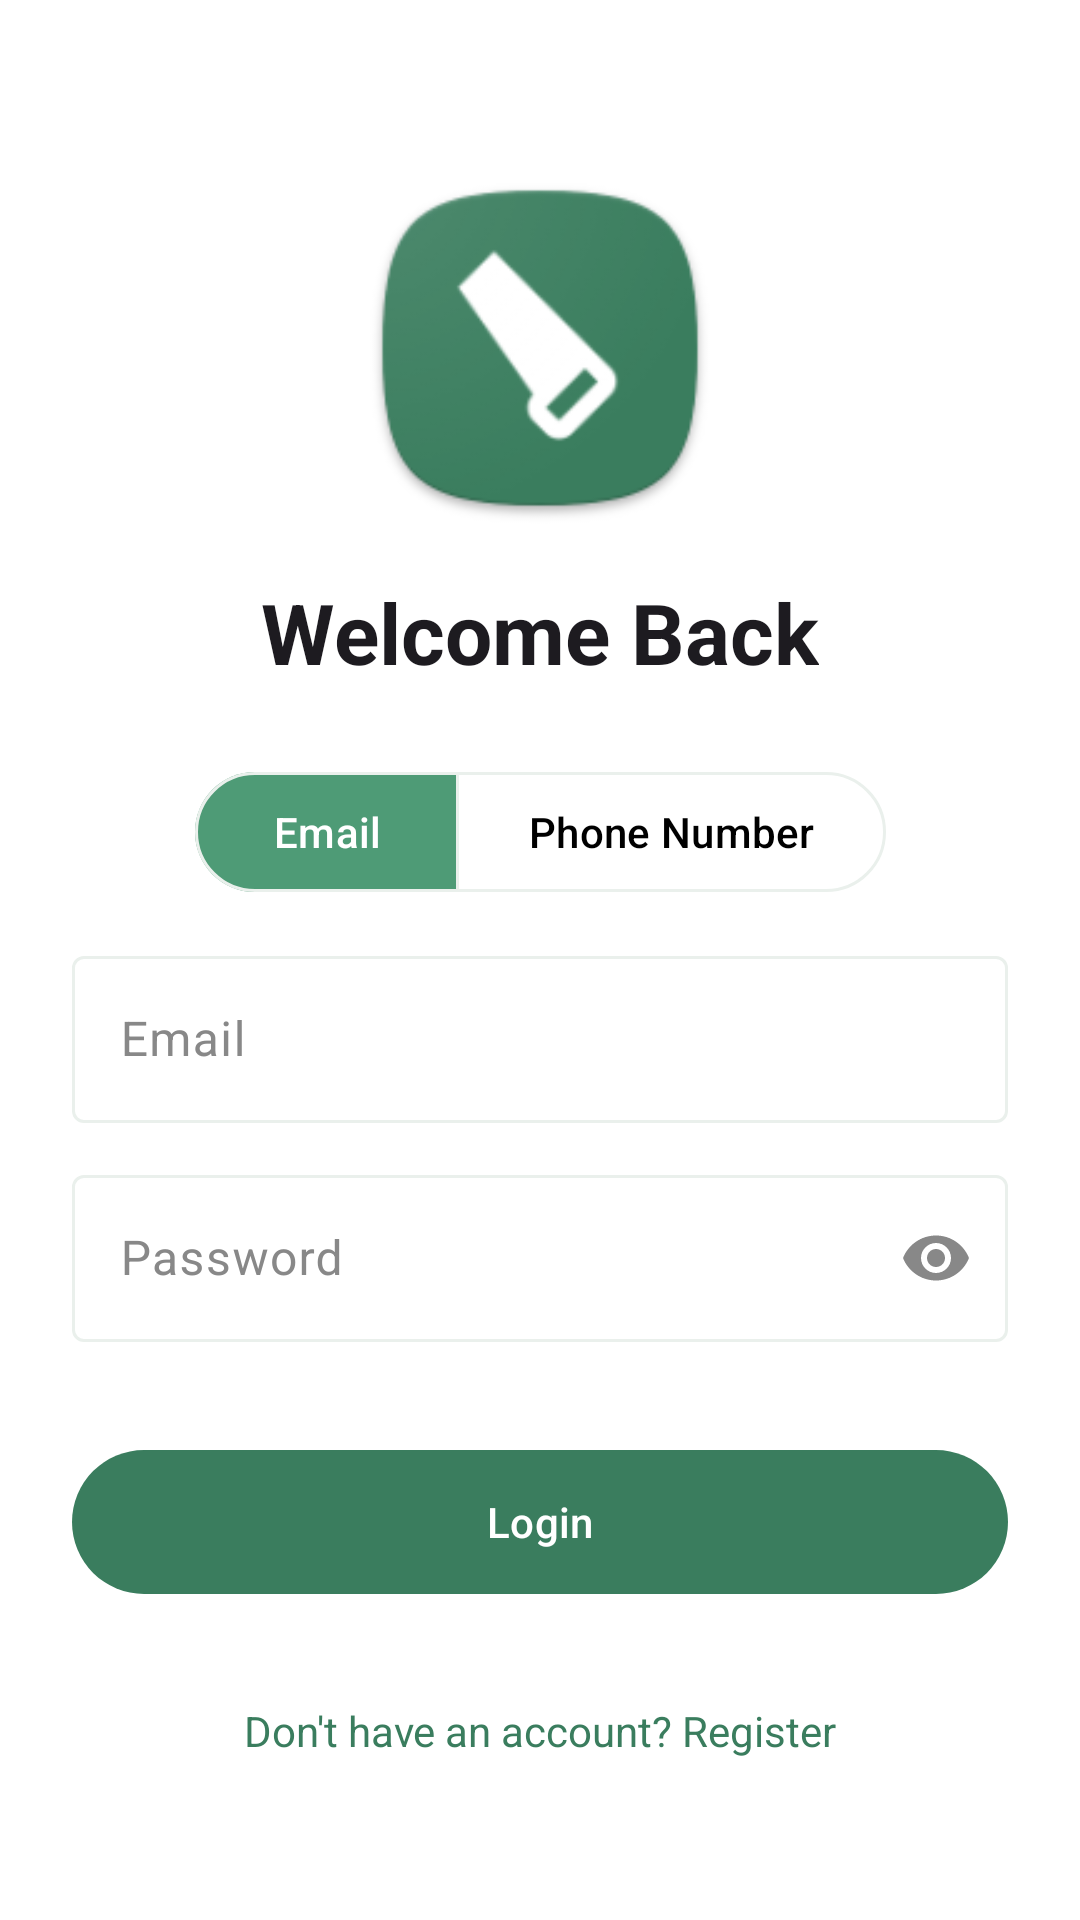

This screen was rendered from an Android layout file. Write that file and the resources it references.
<!-- AndroidManifest.xml: application theme Theme.KashtaKala -->
<!-- res/layout/fragment_auth.xml -->
<?xml version="1.0" encoding="utf-8"?>
<ScrollView xmlns:android="http://schemas.android.com/apk/res/android"
    xmlns:app="http://schemas.android.com/apk/res-auto"
    android:layout_width="match_parent"
    android:layout_height="match_parent"
    android:fillViewport="true"
    android:background="?attr/colorSurface">

    <androidx.constraintlayout.widget.ConstraintLayout
        android:layout_width="match_parent"
        android:layout_height="wrap_content"
        android:padding="24dp">

        <ImageView
            android:id="@+id/iv_logo"
            android:layout_width="120dp"
            android:layout_height="120dp"
            android:layout_marginTop="32dp"
            android:src="@mipmap/ic_launcher"
            app:layout_constraintEnd_toEndOf="parent"
            app:layout_constraintStart_toStartOf="parent"
            app:layout_constraintTop_toTopOf="parent" />

        <TextView
            android:id="@+id/tv_title"
            android:layout_width="wrap_content"
            android:layout_height="wrap_content"
            android:layout_marginTop="16dp"
            android:text="@string/title_login"
            android:textAppearance="@style/TextAppearance.Material3.HeadlineMedium"
            android:textStyle="bold"
            app:layout_constraintEnd_toEndOf="parent"
            app:layout_constraintStart_toStartOf="parent"
            app:layout_constraintTop_toBottomOf="@id/iv_logo" />

        <com.google.android.material.button.MaterialButtonToggleGroup
            android:id="@+id/toggle_auth_type"
            android:layout_width="wrap_content"
            android:layout_height="wrap_content"
            android:layout_marginTop="24dp"
            app:checkedButton="@+id/btn_mode_email"
            app:layout_constraintEnd_toEndOf="parent"
            app:layout_constraintStart_toStartOf="parent"
            app:layout_constraintTop_toBottomOf="@id/tv_title"
            app:singleSelection="true">

            <com.google.android.material.button.MaterialButton
                android:id="@+id/btn_mode_email"
                style="@style/Widget.Material3.Button.OutlinedButton"
                android:layout_width="wrap_content"
                android:layout_height="wrap_content"
                android:text="@string/hint_email" />

            <com.google.android.material.button.MaterialButton
                android:id="@+id/btn_mode_phone"
                style="@style/Widget.Material3.Button.OutlinedButton"
                android:layout_width="wrap_content"
                android:layout_height="wrap_content"
                android:text="@string/hint_phone" />
        </com.google.android.material.button.MaterialButtonToggleGroup>

        <com.google.android.material.textfield.TextInputLayout
            android:id="@+id/til_name"
            style="@style/Widget.Material3.TextInputLayout.OutlinedBox"
            android:layout_width="match_parent"
            android:layout_height="wrap_content"
            android:layout_marginTop="24dp"
            android:hint="@string/hint_name"
            android:visibility="gone"
            app:layout_constraintTop_toBottomOf="@id/toggle_auth_type">

            <com.google.android.material.textfield.TextInputEditText
                android:id="@+id/et_name"
                android:layout_width="match_parent"
                android:layout_height="wrap_content"
                android:inputType="textPersonName" />
        </com.google.android.material.textfield.TextInputLayout>

        <com.google.android.material.textfield.TextInputLayout
            android:id="@+id/til_identifier"
            style="@style/Widget.Material3.TextInputLayout.OutlinedBox"
            android:layout_width="match_parent"
            android:layout_height="wrap_content"
            android:layout_marginTop="12dp"
            android:hint="@string/hint_email"
            app:layout_constraintTop_toBottomOf="@id/til_name">

            <com.google.android.material.textfield.TextInputEditText
                android:id="@+id/et_identifier"
                android:layout_width="match_parent"
                android:layout_height="wrap_content"
                android:inputType="textEmailAddress" />
        </com.google.android.material.textfield.TextInputLayout>

        <com.google.android.material.textfield.TextInputLayout
            android:id="@+id/til_password"
            style="@style/Widget.Material3.TextInputLayout.OutlinedBox"
            android:layout_width="match_parent"
            android:layout_height="wrap_content"
            android:layout_marginTop="12dp"
            android:hint="@string/hint_password"
            app:endIconMode="password_toggle"
            app:layout_constraintTop_toBottomOf="@id/til_identifier">

            <com.google.android.material.textfield.TextInputEditText
                android:id="@+id/et_password"
                android:layout_width="match_parent"
                android:layout_height="wrap_content"
                android:inputType="textPassword" />
        </com.google.android.material.textfield.TextInputLayout>

        <com.google.android.material.button.MaterialButton
            android:id="@+id/btn_action"
            android:layout_width="match_parent"
            android:layout_height="56dp"
            android:layout_marginTop="32dp"
            android:text="@string/btn_login"
            app:layout_constraintTop_toBottomOf="@id/til_password" />

        <TextView
            android:id="@+id/tv_switch_mode"
            android:layout_width="wrap_content"
            android:layout_height="wrap_content"
            android:layout_marginTop="24dp"
            android:padding="8dp"
            android:text="@string/msg_no_account"
            android:textColor="?attr/colorPrimary"
            app:layout_constraintEnd_toEndOf="parent"
            app:layout_constraintStart_toStartOf="parent"
            app:layout_constraintTop_toBottomOf="@id/btn_action" />

    </androidx.constraintlayout.widget.ConstraintLayout>

</ScrollView>
<!-- resources referenced by this layout -->
<resources>
  <!-- mipmap ic_launcher: png bitmap (mipmap-hdpi, 6186 bytes) -->
  <string name="btn_login">Login</string>
  <string name="hint_email">Email</string>
  <string name="hint_name">Full Name</string>
  <string name="hint_password">Password</string>
  <string name="hint_phone">Phone Number</string>
  <string name="msg_no_account">Don\'t have an account? Register</string>
  <string name="title_login">Welcome Back</string>
  <style name="Theme.KashtaKala" parent="Theme.Material3.DayNight.NoActionBar">
          
          <item name="colorPrimary">@color/colorPrimary</item>
          <item name="colorOnPrimary">@color/colorOnPrimary</item>
          <item name="colorPrimaryContainer">@color/colorPrimaryLight</item>
          <item name="colorOnPrimaryContainer">@color/white</item>
  
          
          <item name="colorSecondary">@color/colorAccent</item>
          <item name="colorOnSecondary">@color/white</item>
          <item name="colorSecondaryContainer">@color/colorPrimaryLight</item>
          <item name="colorOnSecondaryContainer">@color/white</item>
  
          
          <item name="colorTertiary">@color/colorAccent</item>
          <item name="colorOnTertiary">@color/white</item>
  
          
          <item name="colorError">@color/error</item>
          <item name="colorOnError">@color/white</item>
  
          
          <item name="android:colorBackground">@color/colorBackground</item>
          <item name="colorOnBackground">@color/black</item>
          <item name="colorSurface">@color/colorSurface</item>
          <item name="colorOnSurface">@color/black</item>
          <item name="colorSurfaceVariant">@color/colorBackground</item>
          <item name="colorOnSurfaceVariant">@color/colorTextSecondary</item>
          <item name="colorOutline">@color/colorBorder</item>
  
          
          <item name="android:statusBarColor">@color/colorPrimary</item>
          <item name="android:navigationBarColor">@color/colorSurface</item>
      </style>
  <color name="colorPrimary">#3A7D5E</color>
  <color name="colorOnPrimary">#FFFFFF</color>
  <color name="colorPrimaryLight">#4E9B76</color>
  <color name="white">#FFFFFF</color>
  <color name="colorAccent">#3A7D5E</color>
  <color name="error">#B3261E</color>
  <color name="colorBackground">#F7FAF8</color>
  <color name="black">#000000</color>
  <color name="colorSurface">#FFFFFF</color>
  <color name="colorTextSecondary">#888888</color>
  <color name="colorBorder">#EAF0EC</color>
</resources>
